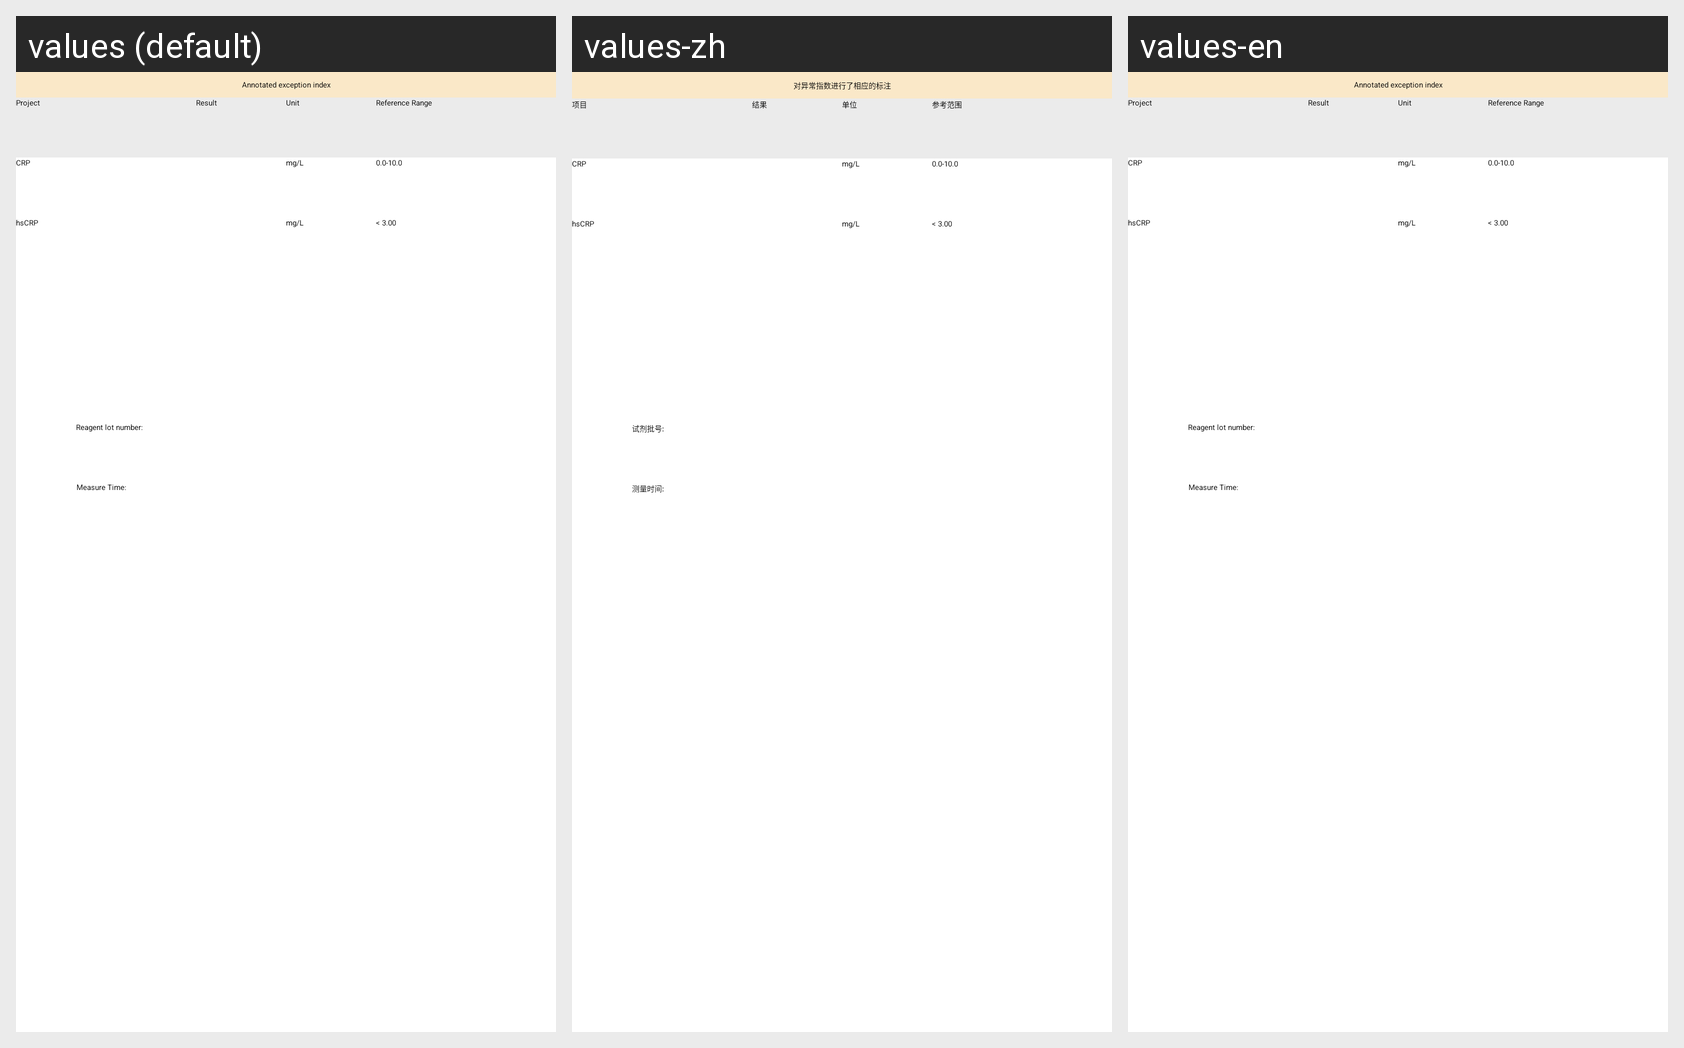

For this localized Android screen grid, give each drawn string resource with its value in every locale shown.
Android screen res/layout/include_immunoflu_crp_new.xml rendered under 3 locales, left to right: values (default), values-zh, values-en. Device: Nexus 5 (rendered at 1080×1920; each locale shown at half size, 540×960, under a caption strip naming it); theme AppTheme.
Strings drawn on this screen, with the default value and each locale's value (text and hints the layout hard-codes, and strings that could not be matched under every locale, appear in the picture but are not listed):

urinalysis_tip
  values: Annotated exception index
  values-zh: 对异常指数进行了相应的标注
  values-en: Annotated exception index

project
  values: Project
  values-zh: 项目
  values-en: Project

result
  values: Result
  values-zh: 结果
  values-en: Result

unit
  values: Unit
  values-zh: 单位
  values-en: Unit

reference_range
  values: Reference Range
  values-zh: 参考范围
  values-en: Reference Range

immuoflu_crp
  values: CRP
  values-zh: CRP
  values-en: CRP

immuoflu_hscrp_unit
  values: mg/L
  values-zh: mg/L
  values-en: mg/L

immuoflu_saa_range
  values: 0.0-10.0
  values-zh: 0.0-10.0
  values-en: 0.0-10.0

immuoflu_hscrp
  values: hsCRP
  values-zh: hsCRP
  values-en: hsCRP

immuoflu_hscrp_range
  values: < 3.00
  values-zh: < 3.00
  values-en: < 3.00

immuoflu_item_name_reagent
  values: Reagent lot number:
  values-zh: 试剂批号:
  values-en: Reagent lot number:

immuoflu_measure_time
  values: Measure Time:
  values-zh: 测量时间:
  values-en: Measure Time:
